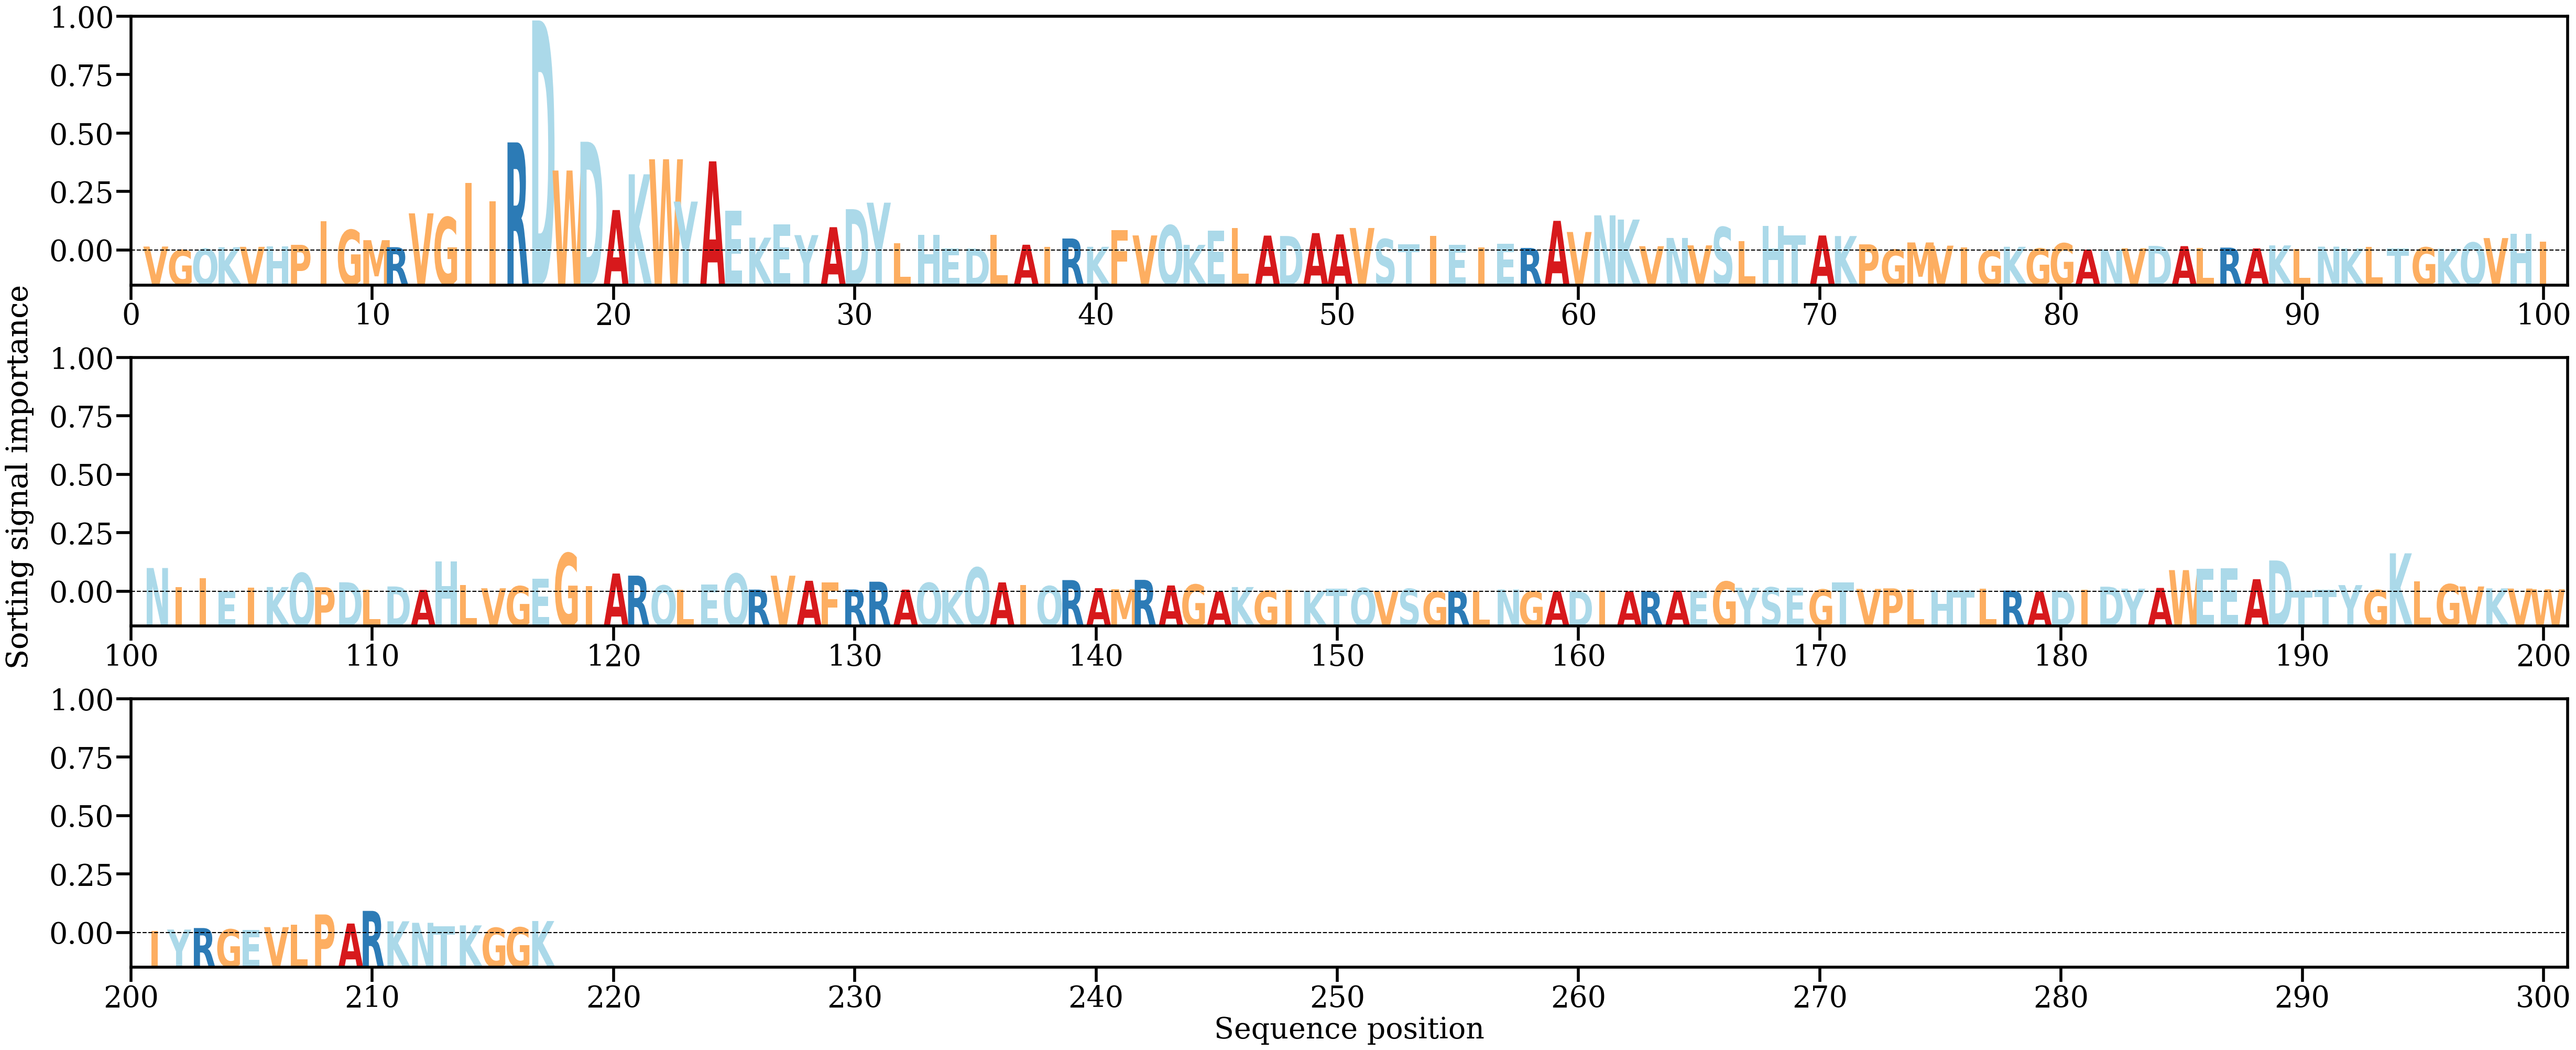

The data file committed next to this chart (first rows):
AA, Alpha
V, [0.00138627]
G, [0.00019575]
Q, [0.00062629]
K, [0.00114595]
V, [0.00128113]
H, [0.0014355]
P, [0.00198131]
I, [0.01026397]
G, [0.00717075]
M, [0.00360715]
R, [0.00116702]
V, [0.01293952]
G, [0.01158558]
I, [0.0236006]
I, [0.01719881]
R, [0.03765103]
D, [0.08011314]
W, [0.0278585]
D, [0.03787471]
A, [0.01409212]
K, [0.02654136]
W, [0.03178228]
Y, [0.0170447]
A, [0.03105256]
E, [0.01379382]
K, [0.00448897]
E, [0.00911969]
Y, [0.00536257]
A, [0.00812438]
D, [0.01439946]
Y, [0.01665898]
L, [0.00249259]
H, [0.00539886]
E, [0.00075317]
D, [0.00069148]
L, [0.00543108]
A, [0.00201503]
I, [0.00118733]
R, [0.00418733]
K, [0.00129503]
F, [0.00714966]
V, [0.00525525]
Q, [0.00876366]
K, [0.00197644]
E, [0.00689971]
L, [0.00779788]
A, [0.0051958]
D, [0.0050588]
A, [0.00605879]
A, [0.00561674]
V, [0.00784502]
S, [0.00398426]
T, [0.00210043]
I, [0.00511725]
E, [0.002039]
I, [0.00104222]
E, [0.00228551]
R, [0.00089034]
A, [0.01033618]
V, [0.00645109]
... 157 more rows
